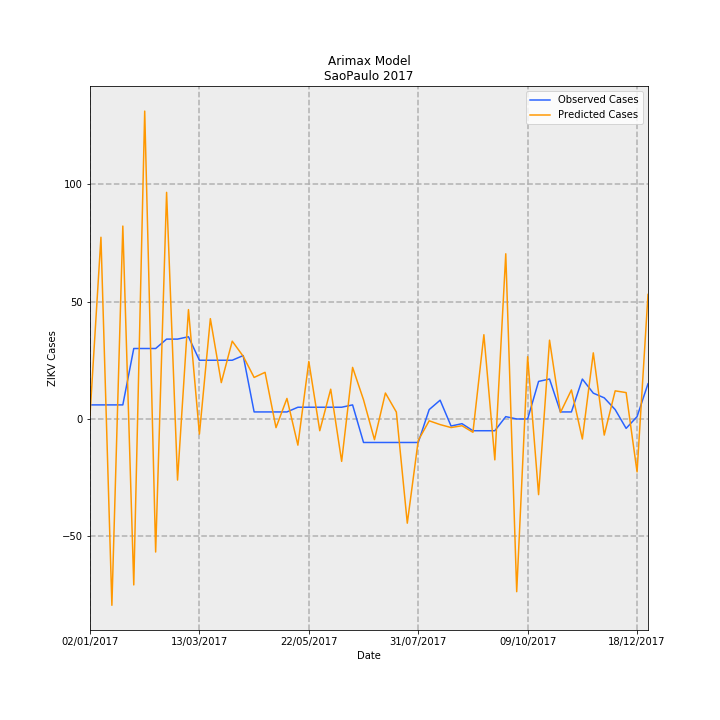

The data file committed next to this chart (first rows):
Date, predictions_incidence, observed_incidence, Predicted Cases, Observed Cases, error
02/01/2017, 0.003426, 0.01331, 1.545, 6.0, 4.455
09/01/2017, 0.1715, 0.01331, 77.36, 6.0, -71.36
16/01/2017, -0.1759, 0.01331, -79.3, 6.0, 85.3
23/01/2017, 0.1821, 0.01331, 82.11, 6.0, -76.11
30/01/2017, -0.1566, 0.06653, -70.63, 30.0, 100.6
06/02/2017, 0.2906, 0.06653, 131, 30.0, -101
13/02/2017, -0.1256, 0.06653, -56.62, 30.0, 86.62
20/02/2017, 0.2139, 0.0754, 96.46, 34.0, -62.46
27/02/2017, -0.05766, 0.0754, -26, 34.0, 60
06/03/2017, 0.1032, 0.07761, 46.56, 35, -11.56
13/03/2017, -0.01425, 0.05544, -6.425, 25.0, 31.43
20/03/2017, 0.09472, 0.05544, 42.71, 25.0, -17.71
27/03/2017, 0.03433, 0.05544, 15.48, 25.0, 9.518
03/04/2017, 0.07346, 0.05544, 33.13, 25.0, -8.126
10/04/2017, 0.05925, 0.05987, 26.72, 27.0, 0.2832
17/04/2017, 0.03921, 0.006653, 17.68, 3.0, -14.68
24/04/2017, 0.04404, 0.006653, 19.86, 3.0, -16.86
01/05/2017, -0.008168, 0.006653, -3.683, 3.0, 6.683
08/05/2017, 0.0194, 0.006653, 8.748, 3.0, -5.748
15/05/2017, -0.0247, 0.01109, -11.14, 5.0, 16.14
22/05/2017, 0.0543, 0.01109, 24.49, 5.0, -19.49
29/05/2017, -0.01109, 0.01109, -5, 5.0, 10
05/06/2017, 0.02812, 0.01109, 12.68, 5.0, -7.679
12/06/2017, -0.04001, 0.01109, -18.04, 5.0, 23.04
19/06/2017, 0.0487, 0.01331, 21.96, 6.0, -15.96
26/06/2017, 0.0181, -0.02218, 8.161, -10.0, -18.16
03/07/2017, -0.01951, -0.02218, -8.798, -10.0, -1.202
10/07/2017, 0.02451, -0.02218, 11.05, -10.0, -21.05
17/07/2017, 0.006539, -0.02218, 2.949, -10.0, -12.95
24/07/2017, -0.09835, -0.02218, -44.35, -10.0, 34.35
31/07/2017, -0.02027, -0.02218, -9.14, -10.0, -0.8604
07/08/2017, -0.001701, 0.00887, -0.767, 4.0, 4.767
14/08/2017, -0.005295, 0.01774, -2.388, 8.0, 10.39
21/08/2017, -0.008079, -0.006653, -3.643, -3.0, 0.6434
28/08/2017, -0.006365, -0.004435, -2.87, -2.0, 0.8702
04/09/2017, -0.01257, -0.01109, -5.669, -5.0, 0.6689
11/09/2017, 0.07955, -0.01109, 35.87, -5.0, -40.87
18/09/2017, -0.03858, -0.01109, -17.4, -5.0, 12.4
25/09/2017, 0.1559, 0.002218, 70.32, 1.0, -69.32
02/10/2017, -0.163, 0.0, -73.51, 0.0, 73.51
09/10/2017, 0.05878, 0.0, 26.51, 0.0, -26.51
16/10/2017, -0.07143, 0.03548, -32.21, 16.0, 48.21
23/10/2017, 0.0744, 0.0377, 33.55, 17.0, -16.55
30/10/2017, 0.006132, 0.006653, 2.765, 3.0, 0.235
06/11/2017, 0.02742, 0.006653, 12.36, 3.0, -9.364
13/11/2017, -0.0189, 0.0377, -8.523, 17.0, 25.52
20/11/2017, 0.06242, 0.02439, 28.15, 11.0, -17.15
27/11/2017, -0.0152, 0.01996, -6.855, 9.0, 15.85
04/12/2017, 0.02656, 0.00887, 11.98, 4.0, -7.975
11/12/2017, 0.02492, -0.00887, 11.24, -4.0, -15.24
18/12/2017, -0.04996, 0.002218, -22.53, 1.0, 23.53
25/12/2017, 0.1176, 0.03326, 53.02, 15.0, -38.02
